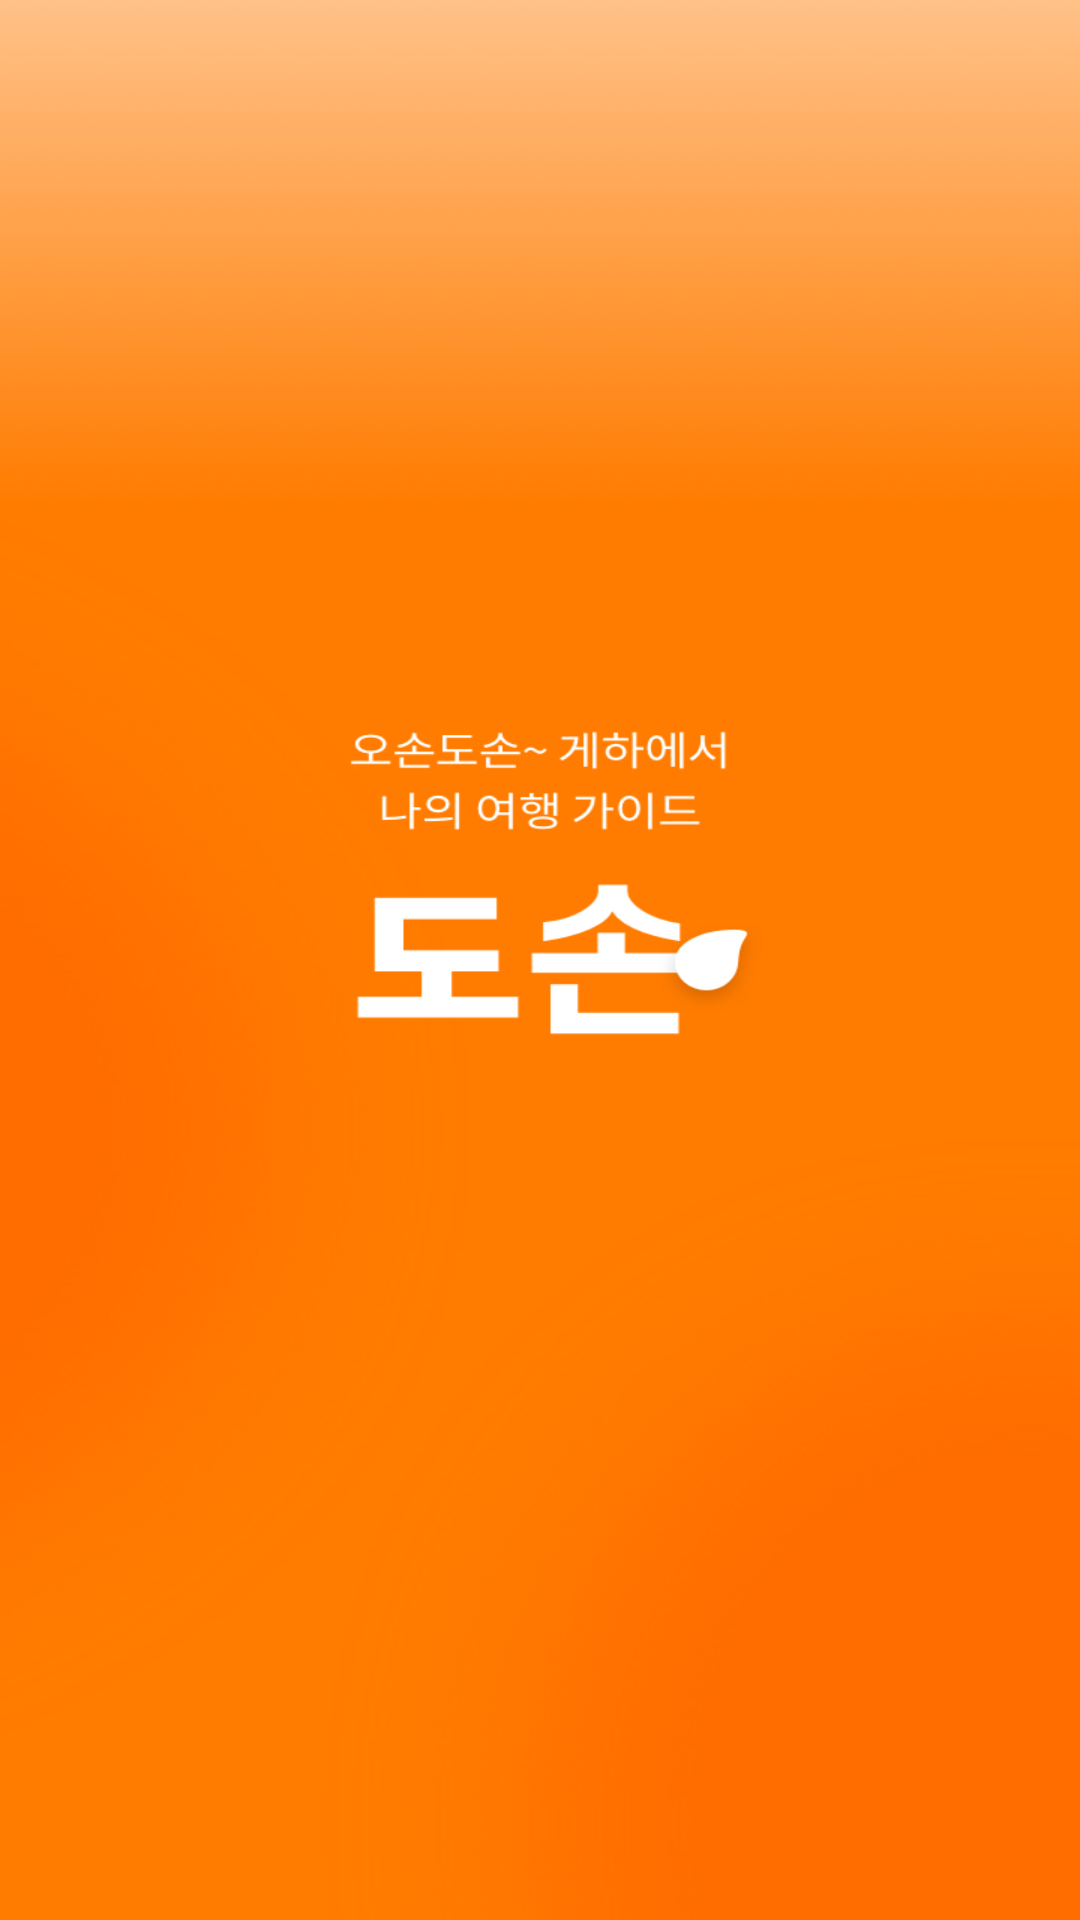

Layout XML and referenced resources for this Android screen:
<!-- AndroidManifest.xml: application theme SplashScreenTheme -->
<!-- res/layout/login_fragment.xml -->
<?xml version="1.0" encoding="utf-8"?>
<androidx.constraintlayout.widget.ConstraintLayout xmlns:android="http://schemas.android.com/apk/res/android"
    xmlns:app="http://schemas.android.com/apk/res-auto"
    android:layout_width="match_parent"
    xmlns:tools="http://schemas.android.com/tools"
    android:layout_height="match_parent">

    <ImageView
        android:id="@+id/bt_kakao_login"
        android:layout_width="wrap_content"
        app:layout_constraintStart_toStartOf="parent"
        app:layout_constraintEnd_toEndOf="parent"
        app:layout_constraintBottom_toBottomOf="parent"
        android:layout_marginBottom="32dp"
        android:layout_marginHorizontal="16dp"
        android:src="@drawable/kakao_login_medium_wide"
        android:layout_height="wrap_content"/>


</androidx.constraintlayout.widget.ConstraintLayout>
<!-- resources referenced by this layout -->
<resources>
  <style name="SplashScreenTheme" parent="Theme.MaterialComponents.NoActionBar">
          <item name="android:windowBackground">@drawable/splash</item>
          <item name="android:statusBarColor">@color/transparency</item>
  
          <item name="windowNoTitle">true</item>
          <item name="windowActionBar">false</item>
          <item name="android:windowFullscreen">true</item>
          
      </style>
  <!-- drawable splash: png bitmap (drawable, 223117 bytes) -->
  <color name="transparency">#00ff0000</color>
</resources>
